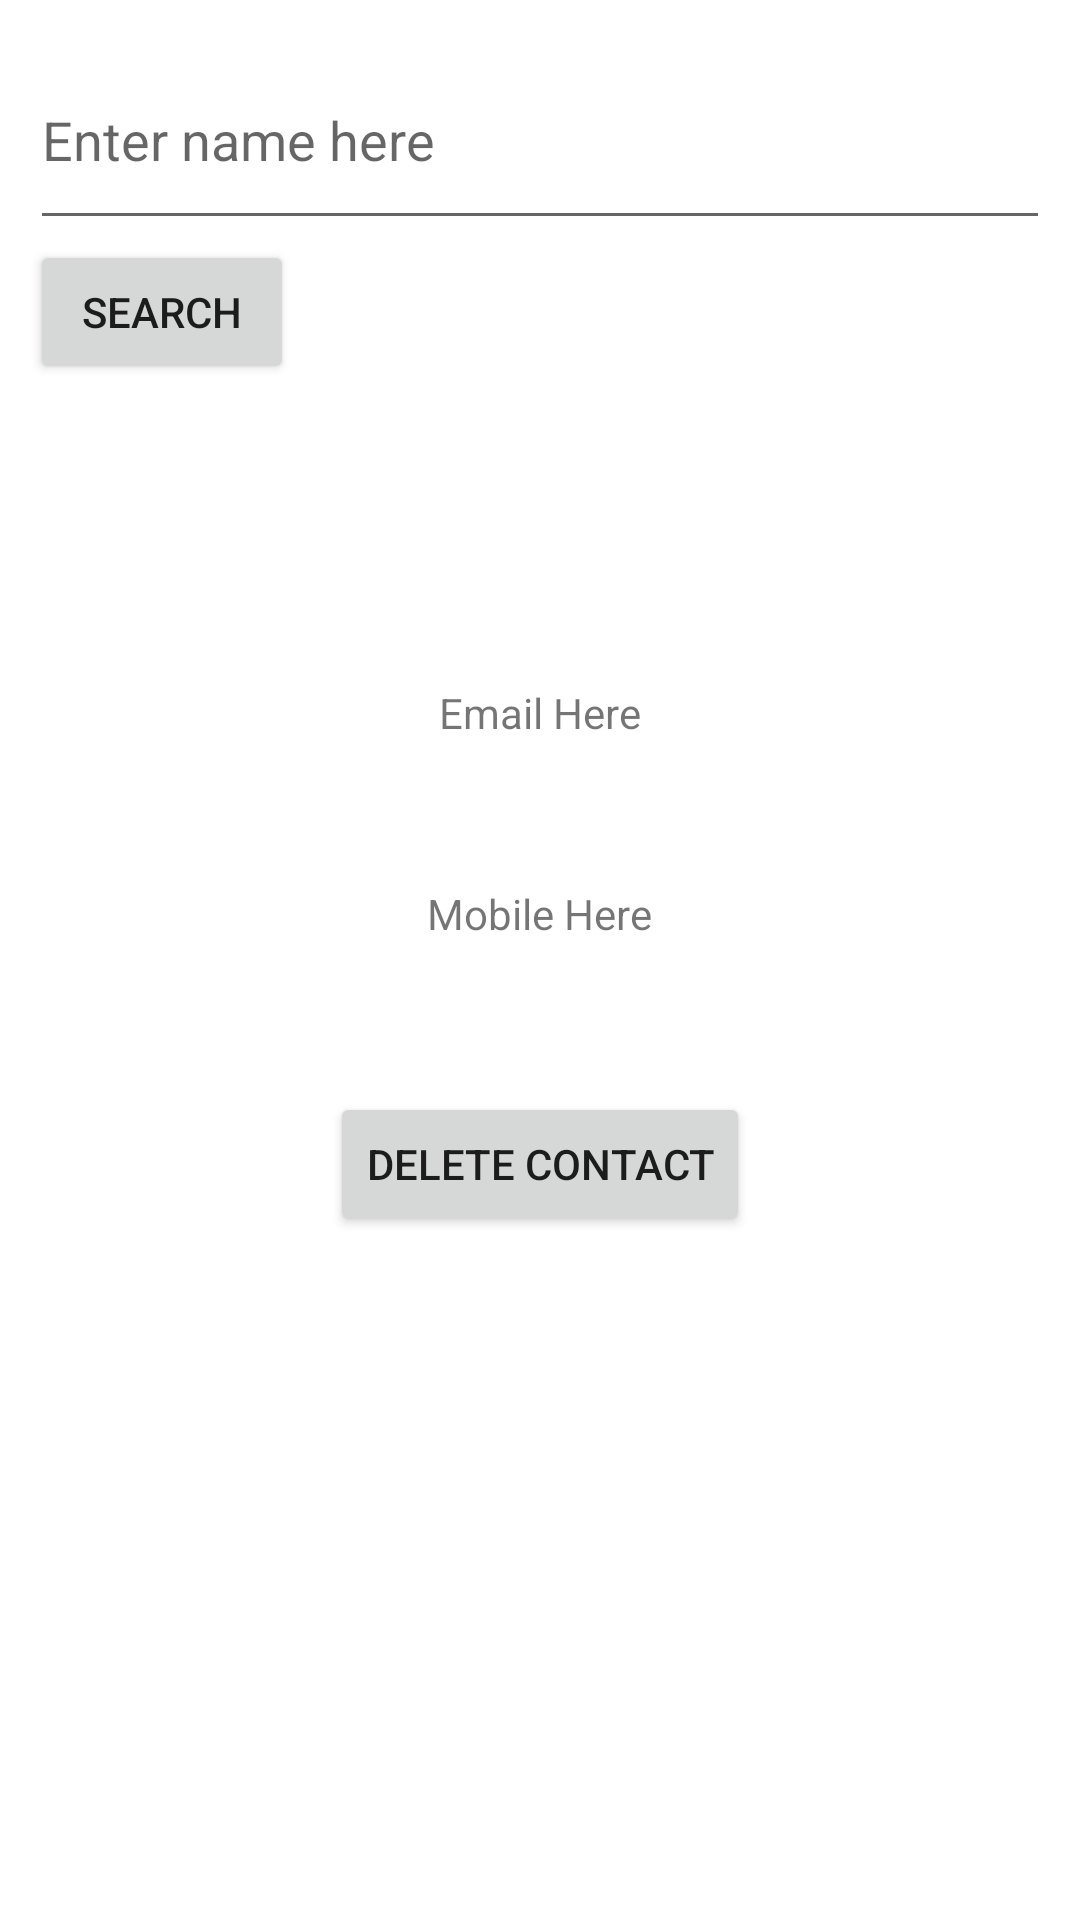

Here is an Android app screen rendered from its layout file. Give the layout XML and the strings, colors and styles it references.
<!-- AndroidManifest.xml: application theme Theme.AndroidSQLiteOperations -->
<!-- res/layout/activity_search_contact.xml -->
<?xml version="1.0" encoding="utf-8"?>
<LinearLayout xmlns:android="http://schemas.android.com/apk/res/android"
    xmlns:app="http://schemas.android.com/apk/res-auto"
    xmlns:tools="http://schemas.android.com/tools"
    android:layout_width="match_parent"
    android:layout_height="match_parent"
    android:orientation="vertical"
    android:padding="10dp"
    tools:context=".SearchContactActivity">

    <EditText
        android:layout_height="70dp"
        android:layout_width="match_parent"
        android:inputType="textPersonName"
        android:hint="Enter name here"
        android:id="@+id/search_name"/>

    <Button
        android:layout_height="wrap_content"
        android:layout_width="wrap_content"
        android:id="@+id/search_buttnons"
        android:text="Search"
        android:onClick="searchContactAct"/>

    <TextView
        android:layout_height="wrap_content"
        android:layout_width="wrap_content"
        android:id="@+id/display_email"
        android:text="Email Here"
        android:layout_marginTop="100dp"
        android:layout_gravity="center"/>

    <TextView
        android:layout_height="wrap_content"
        android:layout_width="wrap_content"
        android:id="@+id/display_mobile"
        android:text="Mobile Here"
        android:layout_marginTop="48dp"
        android:layout_gravity="center"/>

    <Button
        android:layout_height="wrap_content"
        android:layout_width="wrap_content"
        android:text="Delete Contact"
        android:onClick="deleteContacts"
        android:layout_marginTop="50dp"
        android:layout_gravity="center"/>

</LinearLayout>
<!-- resources referenced by this layout -->
<resources>
  <style name="Theme.AndroidSQLiteOperations" parent="Theme.MaterialComponents.DayNight.DarkActionBar">
          
          <item name="colorPrimary">@color/purple_500</item>
          <item name="colorPrimaryVariant">@color/purple_700</item>
          <item name="colorOnPrimary">@color/white</item>
          
          <item name="colorSecondary">@color/teal_200</item>
          <item name="colorSecondaryVariant">@color/teal_700</item>
          <item name="colorOnSecondary">@color/black</item>
          
          <item name="android:statusBarColor" tools:targetApi="l">?attr/colorPrimaryVariant</item>
          
      </style>
  <!-- not gathered from this repository: default colours our renderer supplied (Android Studio template values) -->
  <color name="purple_500">#FF6200EE</color>
  <color name="purple_700">#FF3700B3</color>
  <color name="teal_200">#FF03DAC5</color>
  <color name="teal_700">#FF018786</color>
  <color name="black">#FF000000</color>
  <color name="white">#FFFFFFFF</color>
</resources>
